Run: headless pygame with SDL's dummy video driver; simulated clock (each Clock.tick advances the game by its frame time, no real sleeping); random seed 0; keys injected as events and as key.get_pressed() state; no mouse input.
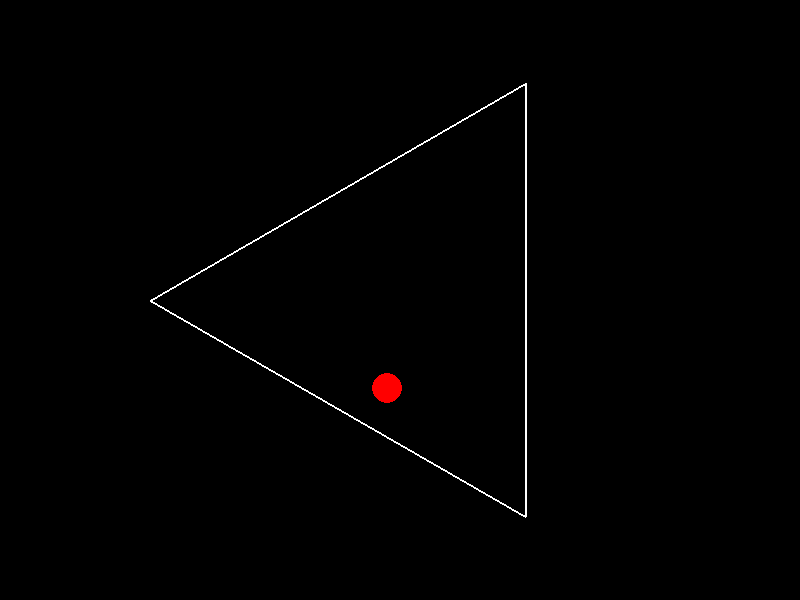
Frame 1 of 4 · flips 1–60 · no input
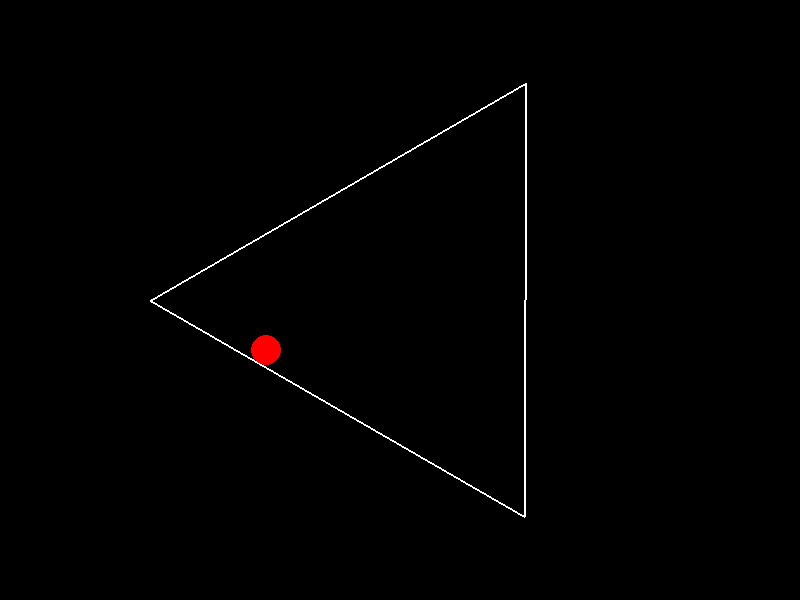
Frame 2 of 4 · flips 61–180 · tapped SPACE, RETURN · held RIGHT (→), D
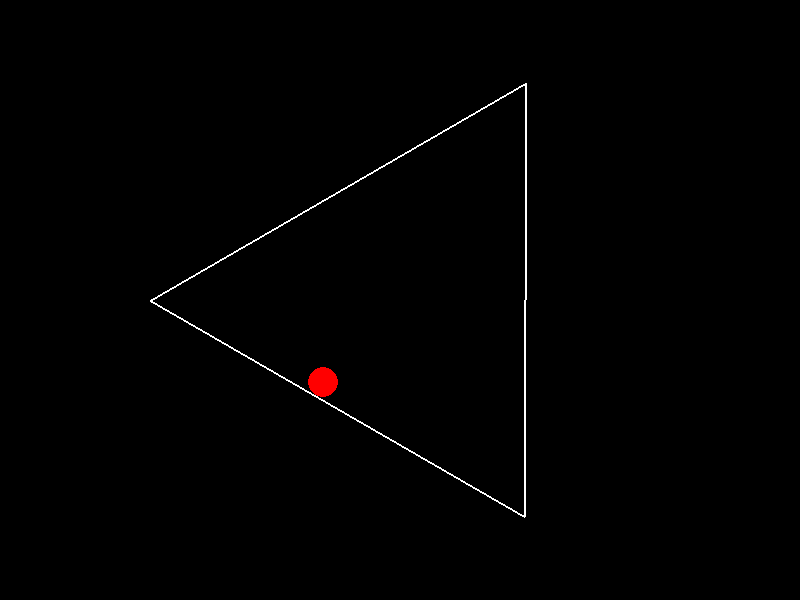
Frame 3 of 4 · flips 181–300 · held DOWN (↓), S
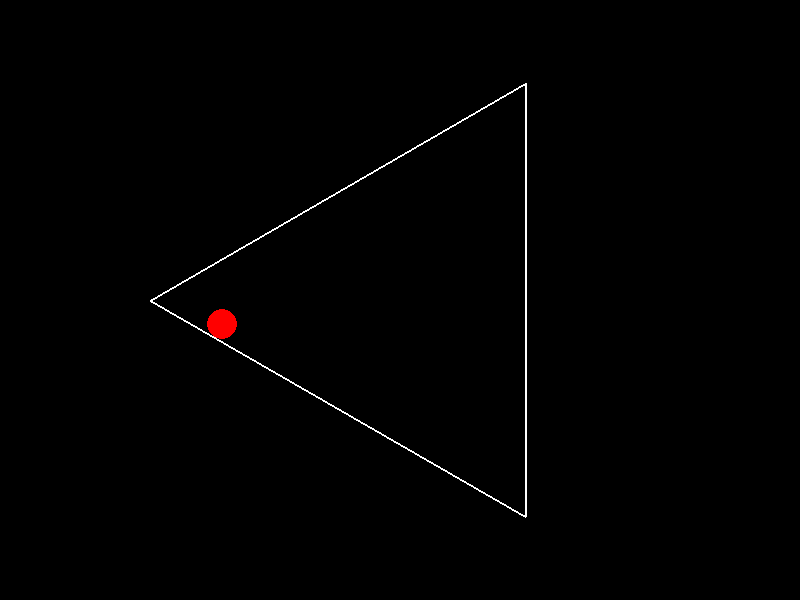
Frame 4 of 4 · flips 301–420 · held LEFT (←), A, UP (↑), W

The pygame program that drew these frames:

import pygame
import math
import sys

# Initialize Pygame
pygame.init()

# Screen dimensions.
WIDTH, HEIGHT = 800, 600
screen = pygame.display.set_mode((WIDTH, HEIGHT))
pygame.display.set_caption("Bouncing Ball in Rotating Triangle")

# Colors
RED = (255, 0, 0)
WHITE = (255, 255, 255)
BLACK = (0, 0, 0)

# Physics parameters;
GRAVITY = 0.5
DAMPING = 0.8

class Triangle:
    def __init__(self, center, size):
        self.center = pygame.Vector2(center)
        self.size = size
        self.angle = 0
        self.rotation_speed = 1  # degrees per frame

    def get_vertices(self):
        vertices = []
        for i in range(3):
            angle_deg = 120 * i + self.angle
            angle_rad = math.radians(angle_deg)
            x = self.center.x + self.size * math.cos(angle_rad)
            y = self.center.y + self.size * math.sin(angle_rad)
            vertices.append(pygame.Vector2(x, y))
        return vertices

    def rotate(self):
        self.angle += self.rotation_speed
        if self.angle >= 360:
            self.angle -= 360

    def draw(self, surface):
        pygame.draw.polygon(surface, WHITE, self.get_vertices(), 2)

class Ball:
    def __init__(self, position, radius):
        self.pos = pygame.Vector2(position)
        self.vel = pygame.Vector2(0, 0)
        self.radius = radius

    def update(self, triangle):
        self.vel.y += GRAVITY
        self.pos += self.vel

        # Check collisions with triangle edges
        vertices = triangle.get_vertices()
        for i in range(3):
            a = vertices[i]
            b = vertices[(i+1)%3]
            self.resolve_collision(a, b)

    def resolve_collision(self, a, b):
        # Find closest point on the edge segment
        edge = b - a
        to_ball = self.pos - a
        t = max(0, min(1, to_ball.dot(edge) / edge.length_squared()))
        closest = a + t * edge

        # Check collision
        dist_vec = self.pos - closest
        distance = dist_vec.length()
        if distance < self.radius:
            # Collision response
            normal = dist_vec.normalize()
            self.pos = closest + normal * self.radius
            self.vel -= 2 * self.vel.dot(normal) * normal * DAMPING

    def draw(self, surface):
        pygame.draw.circle(surface, RED, (int(self.pos.x), int(self.pos.y)), self.radius)

# Create objects
triangle = Triangle((WIDTH//2, HEIGHT//2), 250)
ball = Ball((WIDTH//2, HEIGHT//2 - 100), 15)

# Main loop
clock = pygame.time.Clock()
running = True

while running:
    for event in pygame.event.get():
        if event.type == pygame.QUIT:
            running = False

    # Update objects
    triangle.rotate()
    ball.update(triangle)

    # Draw everything
    screen.fill(BLACK)
    triangle.draw(screen)
    ball.draw(screen)

    pygame.display.flip()
    clock.tick(60)

pygame.quit()
sys.exit()
